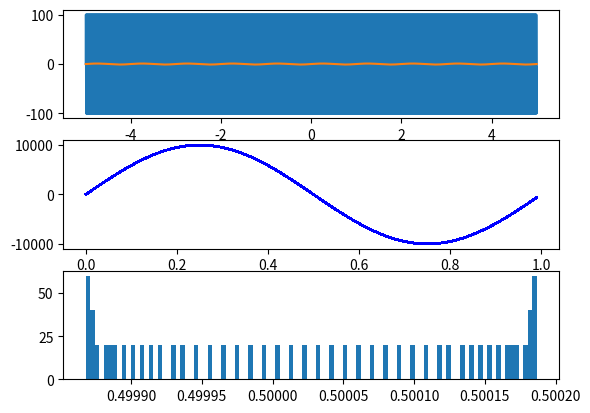

Source code (Python):
"""
[redacted]
"""

from math import sin
from math import pi
import matplotlib.pyplot as plt
import scipy


def ZeroSrc(func,first_points = [0.4,0.6], target = 0,prec = 0.001):
    x0,x1=first_points
    while 1:
        y0,y1 = func(x0),func(x1)
        if y0 * y1 >= 0:
            print('Fail')
            return None
        x2 = (x0+x1)/2
        y2 = func(x2)
        delta = y2 - target
        if abs(delta) < prec:
            break
        if (y0-target) * (y2-target) < 0: x1 = x2
        else: x0 = x2
    return x2


fu = lambda A,x: A*sin(x)

f = 1e8
fn = 1e6

w = 2*pi*f
wn = 2*pi*fn

Amp = 100
AmpN = 1

t = [i/(100*f) for i in range(-50000,50000)]
y = [fu(Amp,tt*w) for tt in t]
yn = [fu(AmpN,tt*wn) for tt in t]
# yt = [y[i] + yn[i] for i in range(0,len(t))]
yt = [fu(10000,w*tt+fu(0.001,wn*tt)) for tt in t]

newDat = [[]]
lol = []
i=0
for dat in yt:
    lol.append(dat)
    i+=1
    if i>99:
        i=0
        newDat.append(lol)
        lol = []


plt.figure(1)
plt.subplot(311)
plt.plot(t,y)
plt.plot(t,yn)

plt.subplot(312)
# i=0
# for datum in newDat:
#     try:
#         print(datum)
#         plt.plot([i/len(datum) for i in range(0,len(datum))],datum)
#     except:
#         pass

zeros = []
for bo in newDat:
    try:
        x,y = [i/(len(bo)) for i in range(0,len(bo))],bo
        fit = scipy.interpolate.UnivariateSpline(x,y)
        zer = ZeroSrc(fit)
        zeros.append(zer)
        # x.append(zer)
        # y.append(fit(zer))
            
        plt.plot(x,y, c='b',alpha = 0.07)
    except:
        pass

remo = []
for i in range(0,len(zeros)):
    if zeros[i] == None:
        remo.append(i)
count = 0
for i in remo:
    zeros.pop(i-count)
    count += 1
     
plt.subplot(313)

plt.hist(zeros, bins=100)


plt.show()